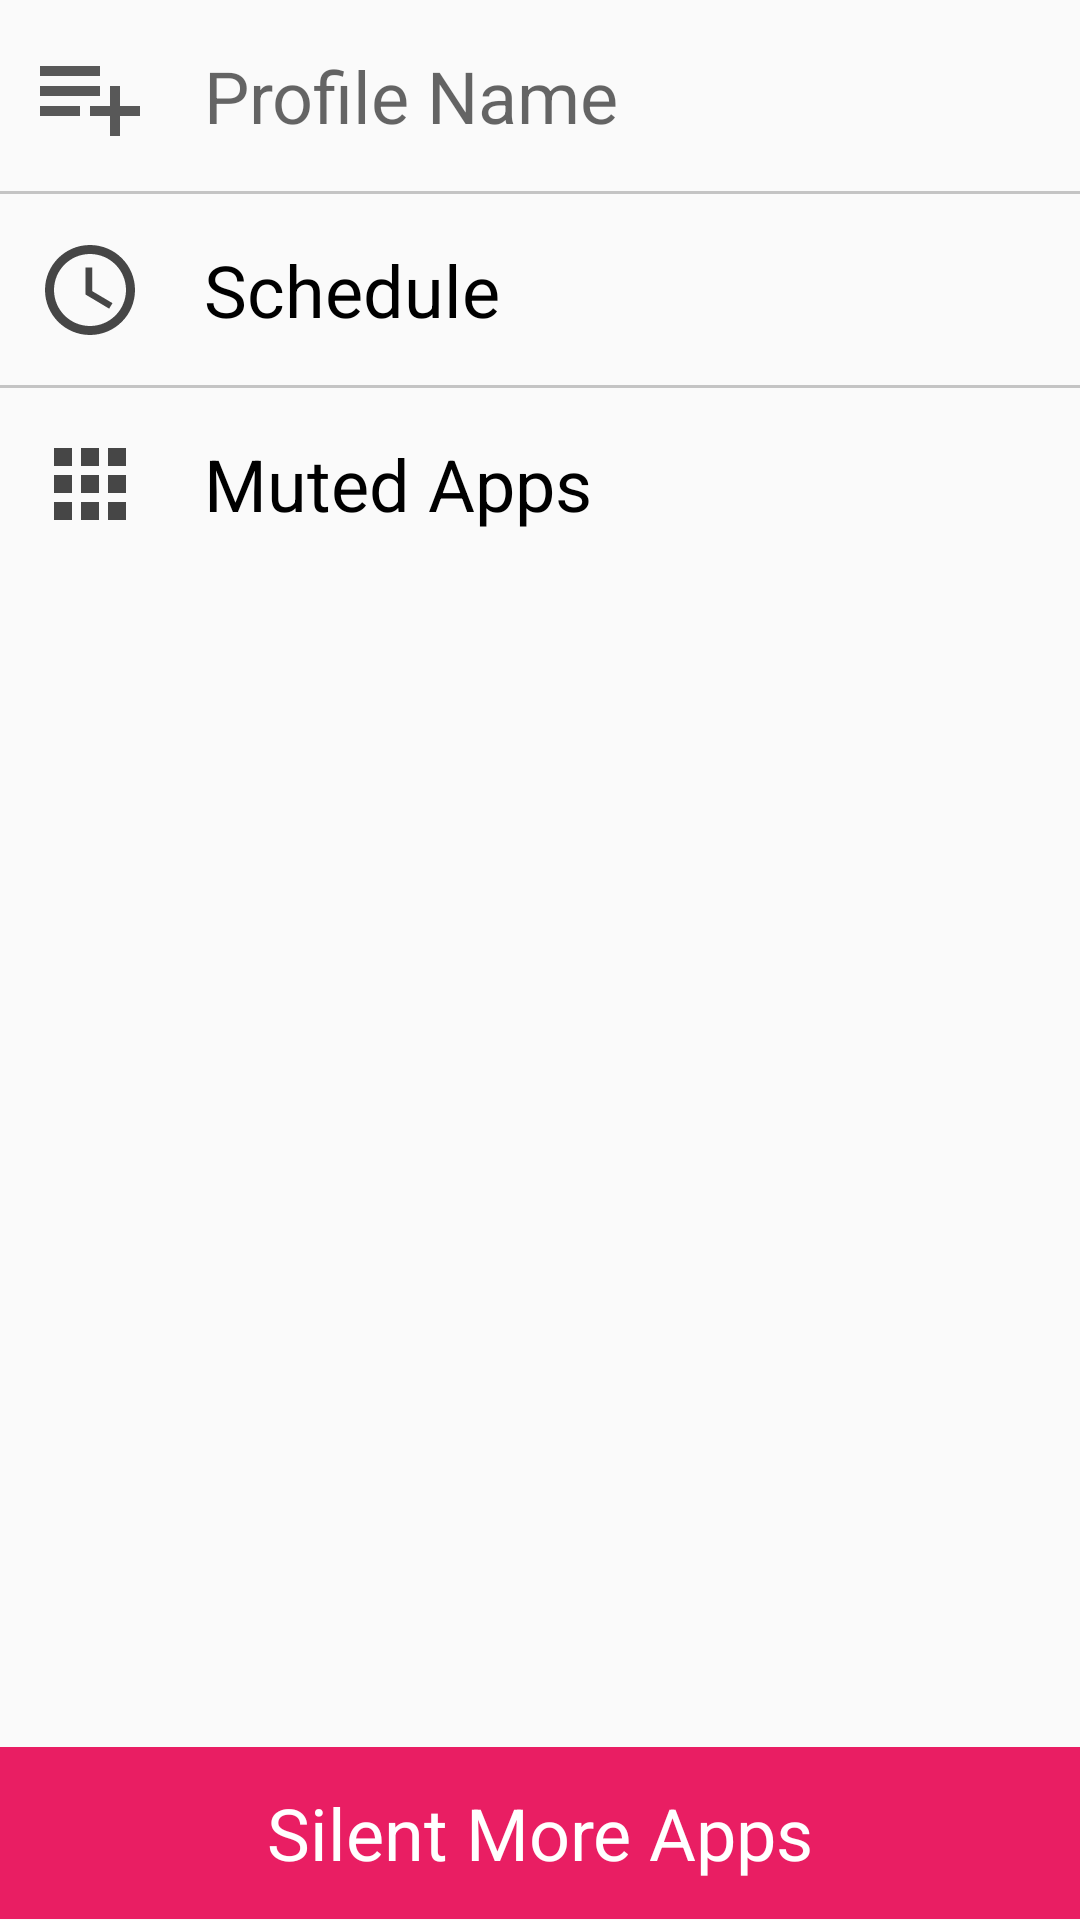

Layout XML and referenced resources for this Android screen:
<!-- AndroidManifest.xml: application theme AppTheme -->
<!-- res/layout/profile_edit_layout.xml -->
<?xml version="1.0" encoding="utf-8"?>
<LinearLayout xmlns:android="http://schemas.android.com/apk/res/android"
    xmlns:app="http://schemas.android.com/apk/res-auto"
    xmlns:tools="http://schemas.android.com/tools"
    android:orientation="vertical"
    android:layout_width="match_parent"
    android:layout_height="match_parent"
    android:weightSum="10">

    <LinearLayout
        android:layout_width="match_parent"
        android:layout_height="0dp"
        android:layout_weight="1"
        android:weightSum="6"
        android:orientation="horizontal">

        <ImageView
            android:id="@+id/add_profile_icon"
            android:layout_width="0dp"
            android:layout_weight="1"
            android:padding="10dp"
            android:layout_height="match_parent"
            app:srcCompat="@drawable/ic_profile_icon_black_24dp" />

        <TextView
            android:id="@+id/profileTextView"
            android:layout_width="0dp"
            android:layout_weight="4"
            android:layout_height="match_parent"
            android:gravity="center_vertical"
            android:hint="Profile Name"
            android:padding="8dp"
            android:textColor="@android:color/background_dark"
            android:textSize="24sp" />

        <ImageView
            android:id="@+id/save_profile_name"
            android:layout_width="0dp"
            android:layout_weight="1"
            android:padding="16dp"
            android:layout_height="match_parent"
            android:foreground="?android:attr/selectableItemBackground"
            android:onClick="editProfileName"
            app:srcCompat="@drawable/ic_edit_black_24dp" />

    </LinearLayout>

    <View
        android:layout_width="match_parent"
        android:layout_height="1dp"
        android:background="@color/cardview_shadow_start_color" />

    <LinearLayout
        android:layout_width="match_parent"
        android:layout_height="0dp"
        android:layout_weight="1"
        android:weightSum="6"
        android:onClick="schedule"
        android:orientation="horizontal"
        android:foreground="?android:attr/selectableItemBackground">

        <ImageView
            android:id="@+id/schedule_icon"
            android:layout_width="0dp"
            android:layout_weight="1"
            android:padding="12dp"
            android:layout_height="match_parent"
            app:srcCompat="@drawable/ic_schedule_black_24dp" />

        <TextView
            android:id="@+id/scheduleTextView"
            android:layout_width="0dp"
            android:layout_weight="5"
            android:layout_height="match_parent"
            android:gravity="center_vertical"
            android:text="Schedule"
            android:padding="8dp"
            android:textColor="@android:color/background_dark"
            android:textSize="24sp" />

    </LinearLayout>

    <View
        android:layout_width="match_parent"
        android:layout_height="1dp"
        android:background="@color/cardview_shadow_start_color" />

    <LinearLayout
        android:layout_width="match_parent"
        android:layout_height="0dp"
        android:layout_weight="1"
        android:weightSum="6"
        android:orientation="horizontal"
        android:foreground="?android:attr/selectableItemBackground"
        android:onClick="toggleApps">

        <ImageView
            android:id="@+id/mute_apps_icon"
            android:layout_width="0dp"
            android:layout_weight="1"
            android:padding="12dp"
            android:layout_height="match_parent"
            app:srcCompat="@drawable/ic_apps_black_24dp" />

        <TextView
            android:id="@+id/muteAppsTextView"
            android:layout_width="0dp"
            android:layout_height="match_parent"
            android:layout_weight="4"
            android:gravity="center_vertical"
            android:padding="8dp"
            android:text="Muted Apps"
            android:textColor="@android:color/background_dark"
            android:textSize="24sp" />

        <ImageView
            android:id="@+id/apps_arrow_icon"
            android:layout_width="0dp"
            android:layout_weight="1"
            android:padding="12dp"
            android:layout_height="match_parent"
            app:srcCompat="@drawable/ic_arrow_down_black_24dp" />

    </LinearLayout>

    <LinearLayout
        android:layout_width="match_parent"
        android:layout_height="0dp"
        android:layout_weight="6.1">

        <androidx.recyclerview.widget.RecyclerView
            android:id="@+id/silentOnlyAppRecyclerview"
            android:layout_width="match_parent"
            android:layout_height="match_parent"
            android:scrollbarStyle="outsideOverlay"
            android:scrollbars="vertical"
            tools:listitem="@layout/silent_apps_recyclerview_item" />

    </LinearLayout>

    <TextView
        android:id="@+id/silentMoreAppsTextView"
        android:layout_width="match_parent"
        android:layout_height="0dp"
        android:layout_weight="0.9"
        android:background="#E91E63"
        android:gravity="center"
        android:layout_gravity="clip_vertical"
        android:onClick="silentMoreApps"
        android:text="Silent More Apps"
        android:foreground="?android:attr/selectableItemBackground"
        android:textColor="@color/white"
        android:textSize="24sp" />

</LinearLayout>
<!-- res/layout/silent_apps_recyclerview_item.xml (included above) -->
<?xml version="1.0" encoding="utf-8"?>
<LinearLayout xmlns:android="http://schemas.android.com/apk/res/android"
    xmlns:app="http://schemas.android.com/apk/res-auto"
    android:orientation="horizontal"
    android:layout_width="match_parent"
    android:layout_height="wrap_content"
    android:weightSum="6">

    <ImageView
        android:id="@+id/silent_app_image"
        android:layout_width="0dp"
        android:layout_height="60dip"
        android:padding="8dp"
        android:layout_margin="8dp"
        android:layout_weight="1"
        android:contentDescription="app_icon"
        app:srcCompat="@android:drawable/sym_def_app_icon" />

    <TextView
        android:id="@+id/recycler_item_text_view"
        style="@style/word_title"
        android:layout_width="0dp"
        android:layout_weight="4"
        android:layout_height="wrap_content"
        android:gravity="center_vertical"
        android:layout_gravity="center"
        android:layout_margin="8dp"
        android:padding="8dp"
        android:hint="Item"
        android:textColor="@color/cardview_dark_background" />

    <ImageView
        android:id="@+id/silent_app_remove"
        android:layout_width="0dp"
        android:layout_weight="1"
        android:layout_height="match_parent"
        android:gravity="center"
        android:layout_gravity="center"
        android:padding="8dp"
        android:layout_margin="16dp"
        android:foreground="?android:attr/selectableItemBackgroundBorderless"
        android:contentDescription="app_icon"
        android:src="@drawable/ic_remove_circle_24dp"/>

</LinearLayout>
<!-- resources referenced by this layout -->
<resources>
  <color name="white">#FFFFFF</color>
  <!-- drawable ic_apps_black_24dp (drawable) -->
  <vector android:height="24dp" android:tint="#464646"
      android:viewportHeight="24.0" android:viewportWidth="24.0"
      android:width="24dp" xmlns:android="http://schemas.android.com/apk/res/android">
      <path android:fillColor="#FF000000" android:pathData="M4,8h4L8,4L4,4v4zM10,20h4v-4h-4v4zM4,20h4v-4L4,16v4zM4,14h4v-4L4,10v4zM10,14h4v-4h-4v4zM16,4v4h4L20,4h-4zM10,8h4L14,4h-4v4zM16,14h4v-4h-4v4zM16,20h4v-4h-4v4z"/>
  </vector>
  <!-- drawable ic_profile_icon_black_24dp (drawable) -->
  <vector android:height="24dp" android:tint="#585858"
      android:viewportHeight="24.0" android:viewportWidth="24.0"
      android:width="24dp" xmlns:android="http://schemas.android.com/apk/res/android">
      <path android:fillColor="#FF000000" android:pathData="M14,10L2,10v2h12v-2zM14,6L2,6v2h12L14,6zM18,14v-4h-2v4h-4v2h4v4h2v-4h4v-2h-4zM2,16h8v-2L2,14v2z"/>
  </vector>
  <!-- drawable ic_schedule_black_24dp (drawable) -->
  <vector android:height="24dp" android:tint="#464646"
      android:viewportHeight="24.0" android:viewportWidth="24.0"
      android:width="24dp" xmlns:android="http://schemas.android.com/apk/res/android">
      <path android:fillColor="#FF000000" android:pathData="M11.99,2C6.47,2 2,6.48 2,12s4.47,10 9.99,10C17.52,22 22,17.52 22,12S17.52,2 11.99,2zM12,20c-4.42,0 -8,-3.58 -8,-8s3.58,-8 8,-8 8,3.58 8,8 -3.58,8 -8,8zM12.5,7L11,7v6l5.25,3.15 0.75,-1.23 -4.5,-2.67z"/>
  </vector>
  <style name="word_title">
          <item name="android:layout_width">match_parent</item>
          <item name="android:textAppearance">@android:style/TextAppearance.Large</item>
      </style>
  <style name="AppTheme" parent="Theme.AppCompat.Light.DarkActionBar">
          
          <item name="colorPrimary">#3F51B5</item>
          <item name="colorPrimaryDark">#303F9F</item>
          <item name="colorAccent">@color/colorAccent</item>
          <item name="android:actionMenuTextAppearance">@style/menu_text_style</item>
      </style>
  <color name="colorAccent">#D81B60</color>
  <style name="menu_text_style" parent="@android:style/TextAppearance.DeviceDefault.Widget.ActionBar.Menu">
          <item name="android:textSize">16sp</item>
          <item name="android:textColor">#FFFFFF</item>
      </style>
</resources>
